The GitHub repository Edgar-Del/brain_watermark contains a labelled image folder "roi_masks" with 4 categories: glioma, meningioma, no tumor, pituitary tumor. Examples follow, each with its label.

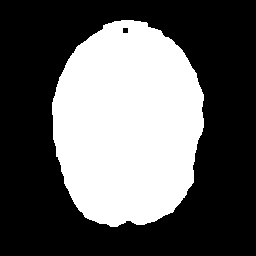
Label: no tumor

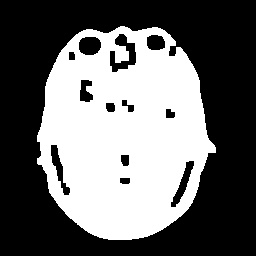
Label: meningioma

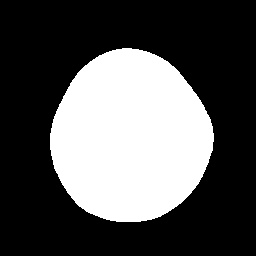
Label: glioma

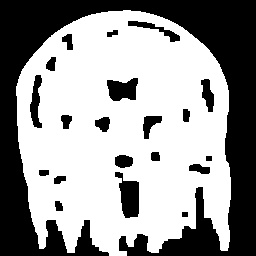
Label: pituitary tumor

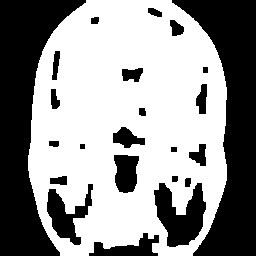
Label: pituitary tumor

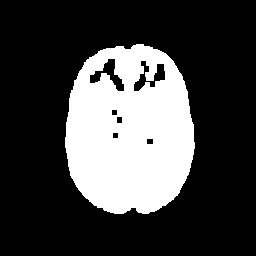
Label: no tumor
